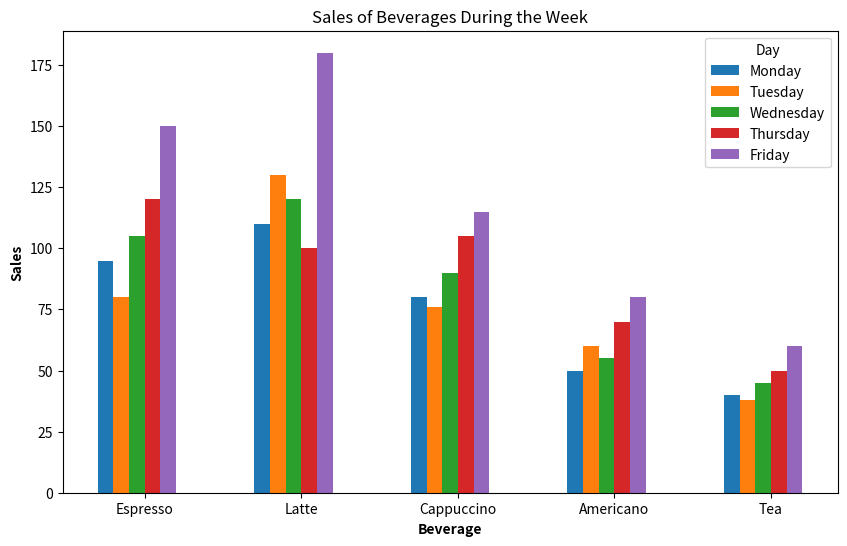

Write Python code to recreate this figure.

import matplotlib.pyplot as plt
import numpy as np

# Provided table data
data = [
    {'Beverage': 'Espresso', 'Monday': 95, 'Tuesday': 80, 'Wednesday': 105, 'Thursday': 120, 'Friday': 150},
    {'Beverage': 'Latte', 'Monday': 110, 'Tuesday': 130, 'Wednesday': 120, 'Thursday': 100, 'Friday': 180},
    {'Beverage': 'Cappuccino', 'Monday': 80, 'Tuesday': 76, 'Wednesday': 90, 'Thursday': 105, 'Friday': 115},
    {'Beverage': 'Americano', 'Monday': 50, 'Tuesday': 60, 'Wednesday': 55, 'Thursday': 70, 'Friday': 80},
    {'Beverage': 'Tea', 'Monday': 40, 'Tuesday': 38, 'Wednesday': 45, 'Thursday': 50, 'Friday': 60}
]

# Extract data for the plot
beverages = [d['Beverage'] for d in data]
days = ['Monday', 'Tuesday', 'Wednesday', 'Thursday', 'Friday']
sales_data = {day: [d[day] for d in data] for day in days}

# Number of bars
n_bars = len(sales_data)
bar_width = 0.1
index = np.arange(len(beverages))

# Prepare the figure
fig, ax = plt.subplots(figsize=(10,6))

# Create bars for each day
for i, (day, sales) in enumerate(sales_data.items()):
    ax.bar(index + i * bar_width, sales, bar_width, label=day)

# Format the chart
ax.set_xlabel('Beverage', fontweight='bold')
ax.set_ylabel('Sales', fontweight='bold')
ax.set_title('Sales of Beverages During the Week')
ax.set_xticks(index + bar_width * (n_bars / 2))
ax.set_xticklabels(beverages)
ax.legend(title="Day")

# Display the plot
plt.show()
